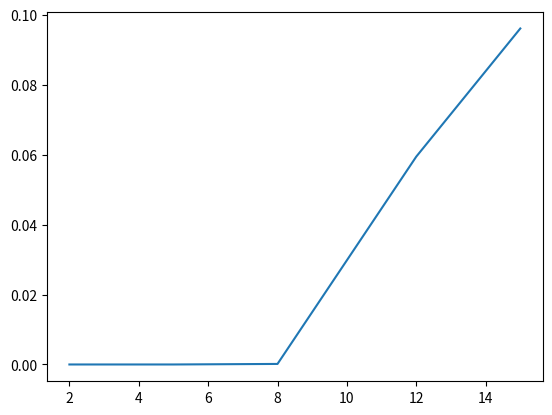

Generate this figure with matplotlib:
import numpy as np
import matplotlib.pyplot as plt
vals = [2,5,8,12,15]

error = []
for cnt in vals:
    N = cnt
    total = 0
    a = np.ndarray((N, N))
    b = []
    l = []
    s = []
    x=[0]*(N)
    
    for i in range(0,N):
        su = 0
        for j in range(0,N):
            a[i][j] = 1.0/(i+j+1);
            su = su + a[i][j]
        b.append(su)
        
        
    for i in range(0,N):
        l.append(i)
        smax = 0
        for j in range(0,N):
            aa = np.abs(a[i][j])
            if aa > smax:
                smax = aa
        s.append(smax)
    
    for k in range(0,N-1):
        rmax = 0;
        j=k
        for i in range(k,N):
            r = np.abs(a[l[i]][k]/s[l[i]])
            if r > rmax:
                rmax = r;
                j = i;
        temp = l[j];
        l[j] = l[k];
        l[k] = temp;
        for i in range(k+1,N):
            xmult = a[l[i]][k]/a[l[k]][k];
            a[l[i]][k] = xmult;
            for j in range(k+1,N):
                a[l[i]][j] = a[l[i]][j] - xmult*a[l[k]][j];
    
    #################
    
    for k in range(0,N-1):
        for i in range(k+1,N):
            b[l[i]] = b[l[i]]-a[l[i]][k]*b[l[k]]
    
    x[N-1]= b[l[N-1]]/a[l[N-1]][N-1]
    
    for i in range(N-2,-1,-1):
        sum = b[l[i]]
        for j in range(i+1,N):
            sum = sum - a[l[i]][j]*x[j]
        x[i] = sum/a[l[i]][i];
        total = total + np.abs(x[i] - np.round(x[i]))
    total = (1.0/N)*np.sqrt(total)
    error.append(total)
plt.plot(vals, error)